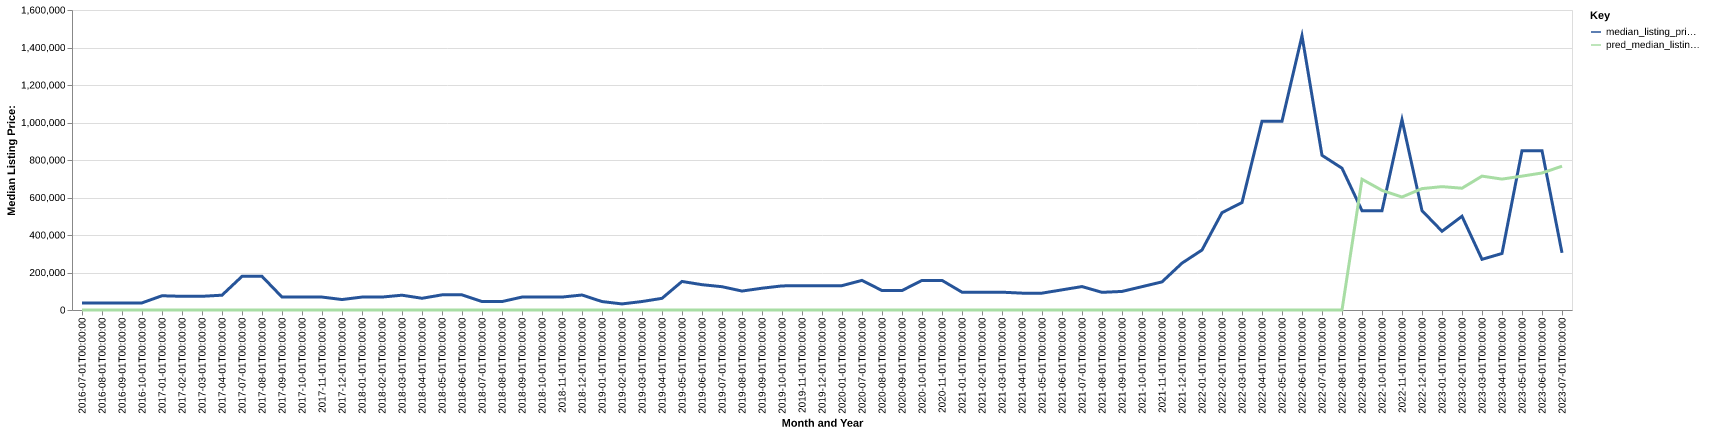

The table this chart was drawn from, first rows:
date, time_idx, median_listing_price, thirty_year_interest_rate_five, month, county_name, active_listing_count, median_days_on_market, pred_median_listing_price, month_year
2016-07-01, 0, 38000, 3.72, 7, gregory, sd, 1.0, 9.0, 0, Jul-2016
2016-08-01, 1, 38000, 3.73, 8, gregory, sd, 1.0, 30.0, 0, Aug-2016
2016-09-01, 2, 38000, 3.66, 9, gregory, sd, 1.0, 58.0, 0, Sep-2016
2016-10-01, 3, 38000, 3.64, 10, gregory, sd, 0.0, 4.0, 0, Oct-2016
2017-01-01, 6, 76000, 3.45, 1, gregory, sd, 2.0, 11.0, 0, Jan-2017
2017-02-01, 7, 73000, 3.5, 2, gregory, sd, 2.0, 36.0, 0, Feb-2017
2017-03-01, 8, 73000, 3.52, 3, gregory, sd, 2.0, 64.0, 0, Mar-2017
2017-04-01, 9, 79000, 4.03, 4, gregory, sd, 1.0, 99.0, 0, Apr-2017
2017-07-01, 12, 179450, 4.19, 7, gregory, sd, 2.0, 18.0, 0, Jul-2017
2017-08-01, 13, 179450, 4.3, 8, gregory, sd, 2.0, 48.0, 0, Aug-2017
2017-09-01, 14, 69000, 4.1, 9, gregory, sd, 1.0, 82.0, 0, Sep-2017
2017-10-01, 15, 69000, 4.05, 10, gregory, sd, 1.0, 114.0, 0, Oct-2017
2017-11-01, 16, 69000, 3.94, 11, gregory, sd, 1.0, 142.0, 0, Nov-2017
2017-12-01, 17, 55750, 4.03, 12, gregory, sd, 2.0, 98.0, 0, Dec-2017
2018-01-01, 18, 69000, 3.93, 1, gregory, sd, 3.0, 54.0, 0, Jan-2018
2018-02-01, 19, 69000, 3.83, 2, gregory, sd, 3.0, 82.0, 0, Feb-2018
2018-03-01, 20, 79000, 3.94, 3, gregory, sd, 3.0, 98.0, 0, Mar-2018
2018-04-01, 21, 62500, 3.95, 4, gregory, sd, 5.0, 46.0, 0, Apr-2018
2018-05-01, 22, 80750, 3.99, 5, gregory, sd, 4.0, 62.0, 0, May-2018
2018-06-01, 23, 80750, 4.15, 6, gregory, sd, 4.0, 94.0, 0, Jun-2018
2018-07-01, 24, 45000, 4.4, 7, gregory, sd, 5.0, 121.0, 0, Jul-2018
2018-08-01, 25, 45000, 4.46, 8, gregory, sd, 5.0, 149.0, 0, Aug-2018
2018-09-01, 26, 69000, 4.58, 9, gregory, sd, 7.0, 170.0, 0, Sep-2018
2018-10-01, 27, 69000, 4.66, 10, gregory, sd, 7.0, 195.0, 0, Oct-2018
2018-11-01, 28, 69000, 4.62, 11, gregory, sd, 7.0, 141.0, 0, Nov-2018
2018-12-01, 29, 79950, 4.54, 12, gregory, sd, 6.0, 172.0, 0, Dec-2018
2019-01-01, 30, 45000, 4.6, 1, gregory, sd, 1.0, 188.0, 0, Jan-2019
2019-02-01, 31, 32450, 4.72, 2, gregory, sd, 2.0, 126.0, 0, Feb-2019
2019-03-01, 32, 45200, 4.9, 3, gregory, sd, 2.0, 97.0, 0, Mar-2019
2019-04-01, 33, 62200, 4.94, 4, gregory, sd, 2.0, 55.0, 0, Apr-2019
2019-05-01, 34, 152250, 4.75, 5, gregory, sd, 2.0, 37.0, 0, May-2019
2019-06-01, 35, 135000, 4.51, 6, gregory, sd, 2.0, 51.0, 0, Jun-2019
2019-07-01, 36, 124256, 4.41, 7, gregory, sd, 4.0, 17.0, 0, Jul-2019
2019-08-01, 37, 101055, 4.41, 8, gregory, sd, 4.0, 36.0, 0, Aug-2019
2019-09-01, 38, 116211, 4.2, 9, gregory, sd, 5.0, 65.0, 0, Sep-2019
2019-10-01, 39, 128475, 4.14, 10, gregory, sd, 6.0, 81.0, 0, Oct-2019
2019-11-01, 40, 129900, 3.84, 11, gregory, sd, 3.0, 141.0, 0, Nov-2019
2019-12-01, 41, 129900, 3.81, 12, gregory, sd, 3.0, 166.0, 0, Dec-2019
2020-01-01, 42, 129900, 3.75, 1, gregory, sd, 1.0, 220.0, 0, Jan-2020
2020-07-01, 48, 158000, 3.49, 7, gregory, sd, 1.0, 7.0, 0, Jul-2020
2020-08-01, 49, 103750, 3.65, 8, gregory, sd, 2.0, 25.0, 0, Aug-2020
2020-09-01, 50, 103750, 3.33, 9, gregory, sd, 2.0, 50.0, 0, Sep-2020
2020-10-01, 51, 158000, 3.28, 10, gregory, sd, 1.0, 95.0, 0, Oct-2020
2020-11-01, 52, 158000, 3.21, 11, gregory, sd, 1.0, 133.0, 0, Nov-2020
2021-01-01, 54, 95000, 2.99, 1, gregory, sd, 1.0, 10.0, 0, Jan-2021
2021-02-01, 55, 95000, 2.93, 2, gregory, sd, 1.0, 35.0, 0, Feb-2021
2021-03-01, 56, 95000, 2.88, 3, gregory, sd, 1.0, 63.0, 0, Mar-2021
2021-04-01, 57, 89900, 2.84, 4, gregory, sd, 1.0, 91.0, 0, Apr-2021
2021-05-01, 58, 89900, 2.71, 5, gregory, sd, 1.0, 122.0, 0, May-2021
2021-06-01, 59, 107450, 2.79, 6, gregory, sd, 1.0, 174.0, 0, Jun-2021
2021-07-01, 60, 125000, 2.97, 7, gregory, sd, 1.0, 225.0, 0, Jul-2021
2021-08-01, 61, 94225, 3.17, 8, gregory, sd, 2.0, 194.0, 0, Aug-2021
2021-09-01, 62, 99000, 3.18, 9, gregory, sd, 1.0, 278.0, 0, Sep-2021
2021-10-01, 63, 124450, 3.0, 10, gregory, sd, 2.0, 218.0, 0, Oct-2021
2021-11-01, 64, 149900, 3.02, 11, gregory, sd, 3.0, 25.0, 0, Nov-2021
2021-12-01, 65, 249900, 2.98, 12, gregory, sd, 4.0, 39.0, 0, Dec-2021
2022-01-01, 66, 319900, 2.87, 1, gregory, sd, 3.0, 71.0, 0, Jan-2022
2022-02-01, 67, 519175, 3.01, 2, gregory, sd, 2.0, 98.0, 0, Feb-2022
2022-03-01, 68, 572950, 3.14, 3, gregory, sd, 4.0, 131.0, 0, Mar-2022
2022-04-01, 69, 1007000, 3.1, 4, gregory, sd, 5.0, 155.0, 0, Apr-2022
... 15 more rows
